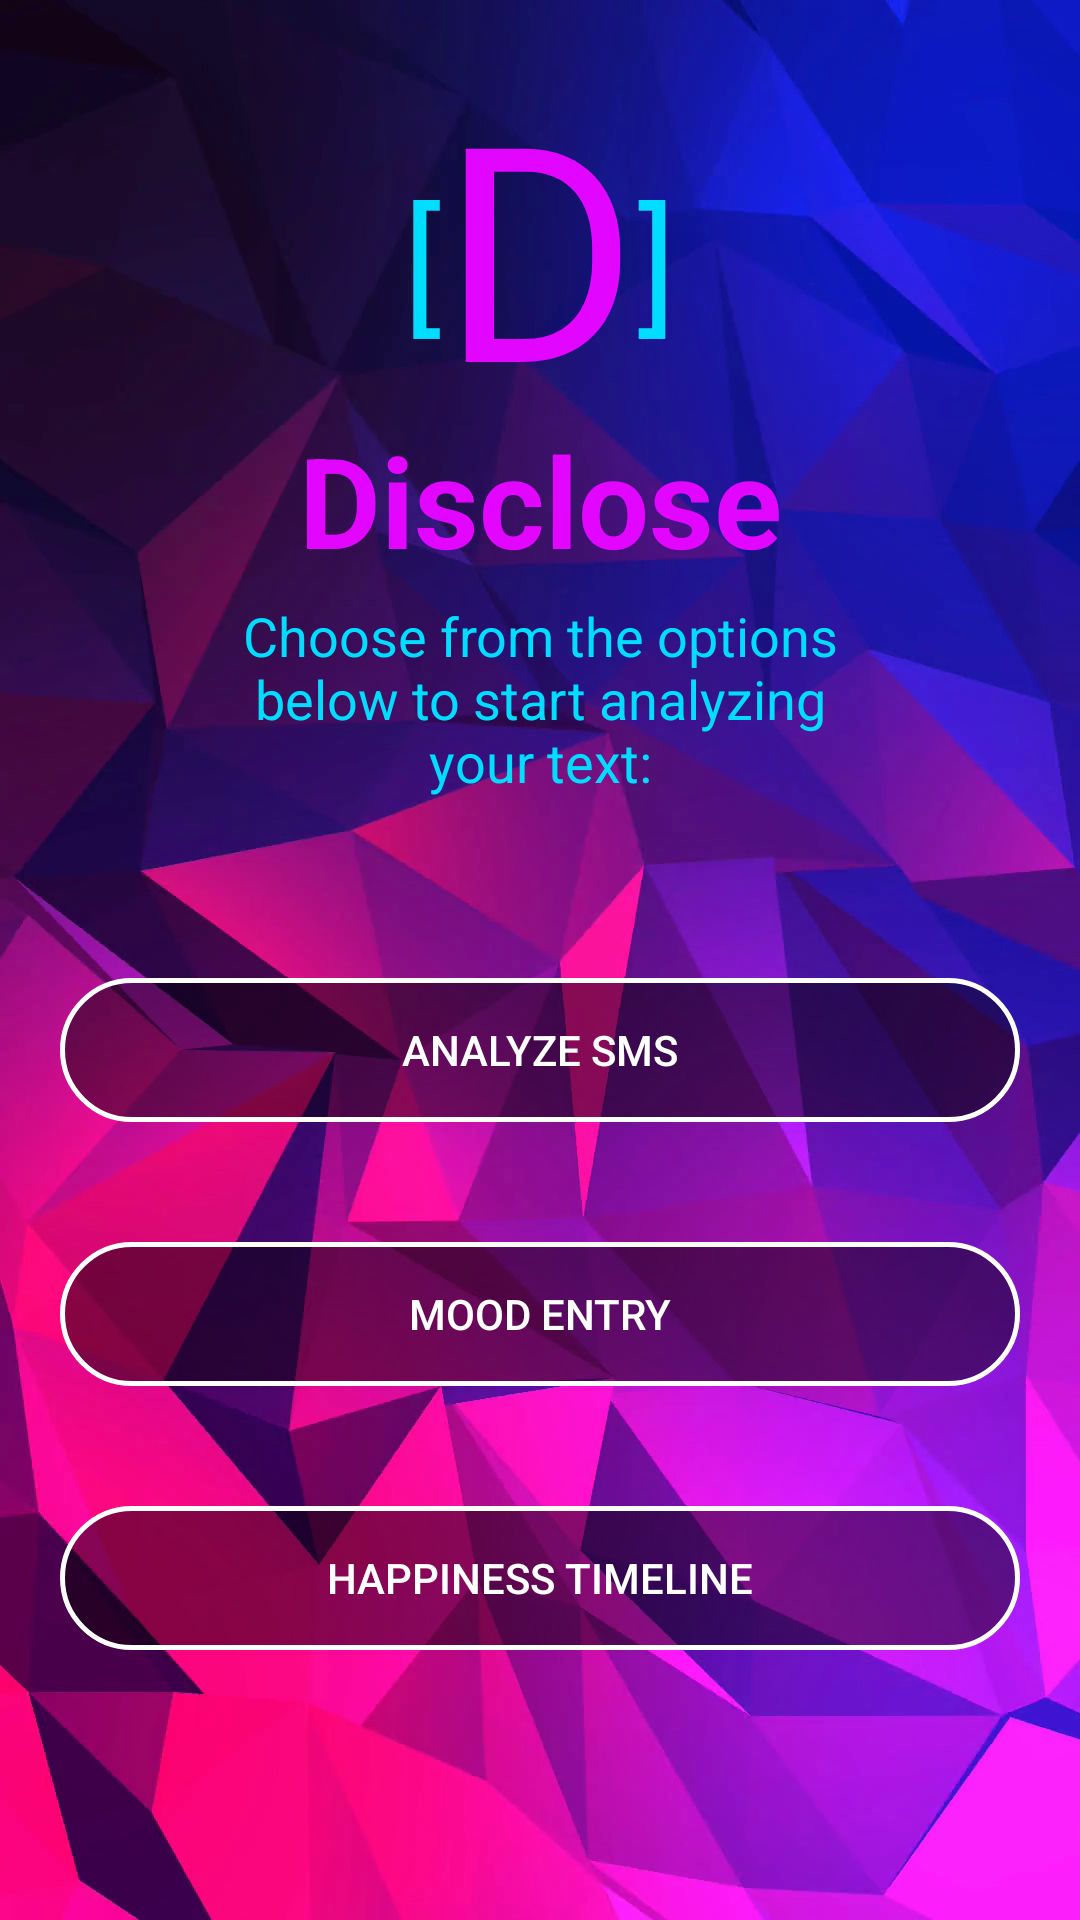

Layout XML and referenced resources for this Android screen:
<!-- AndroidManifest.xml: application theme Theme.AppCompat -->
<!-- res/layout/welcomescreen.xml -->
<?xml version="1.0" encoding="utf-8"?>
<LinearLayout xmlns:android="http://schemas.android.com/apk/res/android"
    xmlns:app="http://schemas.android.com/apk/res-auto"
    xmlns:tools="http://schemas.android.com/tools"
    android:layout_width="match_parent"
    android:layout_height="match_parent"
    android:background="@drawable/background"
    android:orientation="vertical"
    android:layout_gravity="center"
    tools:context="disclose.org.disclosefinal.WelcomeScreen_Act">

    <LinearLayout
        android:id="@+id/linearLayout"
        android:layout_width="wrap_content"
        android:layout_height="wrap_content"
        android:layout_gravity="center">

        <TextView
            android:id="@+id/left"
            android:layout_width="wrap_content"
            android:layout_height="wrap_content"
            android:text="["
            android:textColor="@android:color/holo_blue_bright"
            android:textSize="@android:dimen/app_icon_size" />

        <TextView
            android:id="@+id/D"
            android:layout_width="wrap_content"
            android:layout_height="wrap_content"
            android:layout_marginTop="15dp"
            android:layout_marginBottom="-15dp"
            android:gravity="center"
            android:text="D"
            android:textColor="@color/colorAccent"
            android:textSize="100dp" />

        <TextView
            android:id="@+id/right"
            android:layout_width="wrap_content"
            android:layout_height="wrap_content"
            android:text="]"
            android:textColor="@android:color/holo_blue_bright"
            android:textSize="@android:dimen/app_icon_size" />

    </LinearLayout>

    <TextView
        android:id="@+id/textView"
        android:layout_width="match_parent"
        android:layout_height="wrap_content"
        android:gravity="center_horizontal"
        android:text="@string/disclose"
        android:textAllCaps="false"
        android:textColor="@color/colorAccent"
        android:textSize="42sp"
        android:textStyle="bold"
        android:typeface="normal"
        android:layout_margin="5dp" />

    <TextView
        android:id="@+id/textView9"
        android:layout_width="216dp"
        android:layout_height="wrap_content"
        android:layout_gravity="center_horizontal"
        android:layout_marginBottom="40dp"
        android:autoText="true"
        android:textAlignment="center"
        android:text="Choose from the options below to start analyzing your text:"
        android:textColor="@android:color/holo_blue_bright"
        android:textSize="18sp" />

    <Button
        android:id="@+id/buttonAnalyzeMsg"
        android:layout_width="match_parent"
        android:layout_height="wrap_content"
        android:background="@drawable/my_button_bg"
        android:text="Analyze SMS"
        android:layout_margin="20dp" />

    <Button
        android:id="@+id/button2"
        android:layout_width="match_parent"
        android:layout_height="wrap_content"
        android:background="@drawable/my_button_bg"
        android:text="Mood Entry"
        android:layout_margin="20dp"/>

    <Button
        android:id="@+id/button3"
        android:layout_width="match_parent"
        android:layout_height="wrap_content"
        android:background="@drawable/my_button_bg"
        android:text="Happiness Timeline"
        android:layout_margin="20dp" />

</LinearLayout>
<!-- resources referenced by this layout -->
<resources>
  <color name="colorAccent">#e205ff</color>
  <!-- drawable background: png bitmap (drawable, 663057 bytes) -->
  <!-- drawable my_button_bg (drawable) -->
  <?xml version="1.0" encoding="utf-8"?>
  <shape xmlns:android="http://schemas.android.com/apk/res/android" android:shape="rectangle" android:layout_width="360dp">
      <solid android:color="#77000000" />
      <corners android:radius="40dp" />
      <stroke android:width="5px" android:color="#ffffff" />
      <padding android:left="25px" android:right="25px" />
      <size android:width="360dp"></size>
  </shape>
  <string name="disclose">Disclose</string>
</resources>
